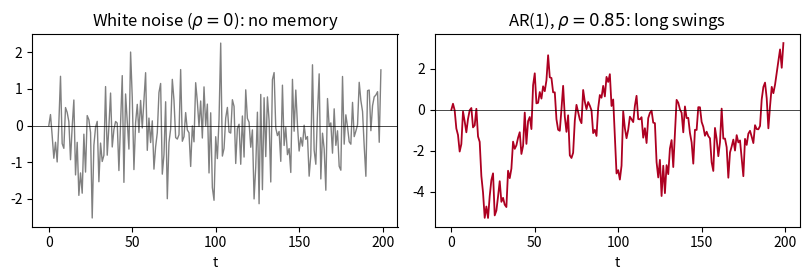
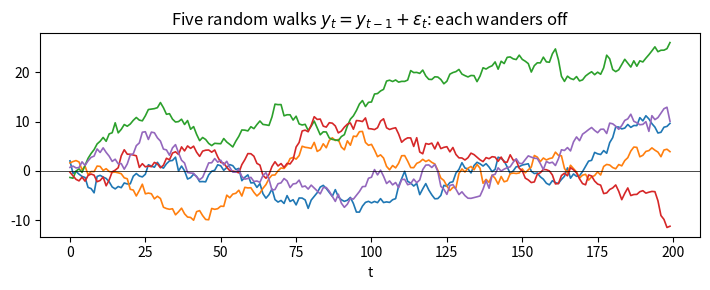
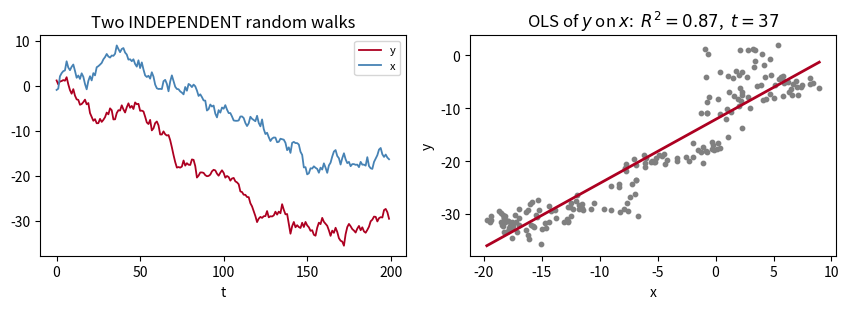

Recreate these plots in Python, in order.
"""Generate the three figures for the time-series lecture (deterministic)."""
import os
import numpy as np
import matplotlib
matplotlib.use("Agg")
import matplotlib.pyplot as plt

BORDEAUX = (0.68, 0.0, 0.13)
BLUE = "steelblue"
os.makedirs("fig", exist_ok=True)
T = 200
t = np.arange(T)


def ols(y, x):
    X = np.column_stack([np.ones(len(x)), x])
    b, *_ = np.linalg.lstsq(X, y, rcond=None)
    yhat = X @ b
    ss_res = np.sum((y - yhat) ** 2)
    ss_tot = np.sum((y - y.mean()) ** 2)
    r2 = 1 - ss_res / ss_tot
    sigma2 = ss_res / (len(y) - 2)
    var_b1 = sigma2 * np.linalg.inv(X.T @ X)[1, 1]
    tstat = b[1] / np.sqrt(var_b1)
    return b, r2, tstat


# ---- Fig 1: persistence (white noise vs AR(1)) ----
rng = np.random.default_rng(7)
eps = rng.standard_normal(T)
wn = eps.copy()
ar = np.zeros(T)
for i in range(1, T):
    ar[i] = 0.85 * ar[i - 1] + eps[i]
fig, ax = plt.subplots(1, 2, figsize=(8.2, 2.9))
ax[0].plot(t, wn, color="gray", lw=1.0)
ax[0].set_title(r"White noise ($\rho=0$): no memory")
ax[1].plot(t, ar, color=BORDEAUX, lw=1.3)
ax[1].set_title(r"AR(1), $\rho=0.85$: long swings")
for a in ax:
    a.axhline(0, color="black", lw=0.5)
    a.set_xlabel("t")
fig.tight_layout()
fig.savefig("fig/persistence.png", dpi=150)
plt.close(fig)

# ---- Fig 2: random walks ----
rng = np.random.default_rng(3)
fig, a = plt.subplots(figsize=(7.2, 3.0))
for _ in range(5):
    rw = np.cumsum(rng.standard_normal(T))
    a.plot(t, rw, lw=1.2)
a.axhline(0, color="black", lw=0.5)
a.set_title(r"Five random walks $y_t=y_{t-1}+\varepsilon_t$: each wanders off")
a.set_xlabel("t")
fig.tight_layout()
fig.savefig("fig/randomwalk.png", dpi=150)
plt.close(fig)

# ---- Fig 3: spurious regression (search a striking independent draw) ----
chosen = None
for seed in range(1000):
    g = np.random.default_rng(seed)
    y = np.cumsum(g.standard_normal(T))
    x = np.cumsum(g.standard_normal(T))  # independent of y
    b, r2, tstat = ols(y, x)
    if r2 > 0.85 and abs(tstat) > 18:
        chosen = (seed, y, x, b, r2, tstat)
        break
seed, y, x, b, r2, tstat = chosen
fig, ax = plt.subplots(1, 2, figsize=(8.6, 3.2))
ax[0].plot(t, y, color=BORDEAUX, lw=1.3, label="y")
ax[0].plot(t, x, color=BLUE, lw=1.3, label="x")
ax[0].set_title("Two INDEPENDENT random walks")
ax[0].set_xlabel("t")
ax[0].legend(fontsize=8, loc="best")
ax[1].scatter(x, y, s=10, color="gray")
xs = np.array([x.min(), x.max()])
ax[1].plot(xs, b[0] + b[1] * xs, color=BORDEAUX, lw=2)
ax[1].set_title(rf"OLS of $y$ on $x$:  $R^2={r2:.2f}$,  $t={tstat:.0f}$")
ax[1].set_xlabel("x")
ax[1].set_ylabel("y")
fig.tight_layout()
fig.savefig("fig/spurious.png", dpi=150)
plt.close(fig)
print(f"spurious seed={seed}  R2={r2:.3f}  t={tstat:.2f}")
